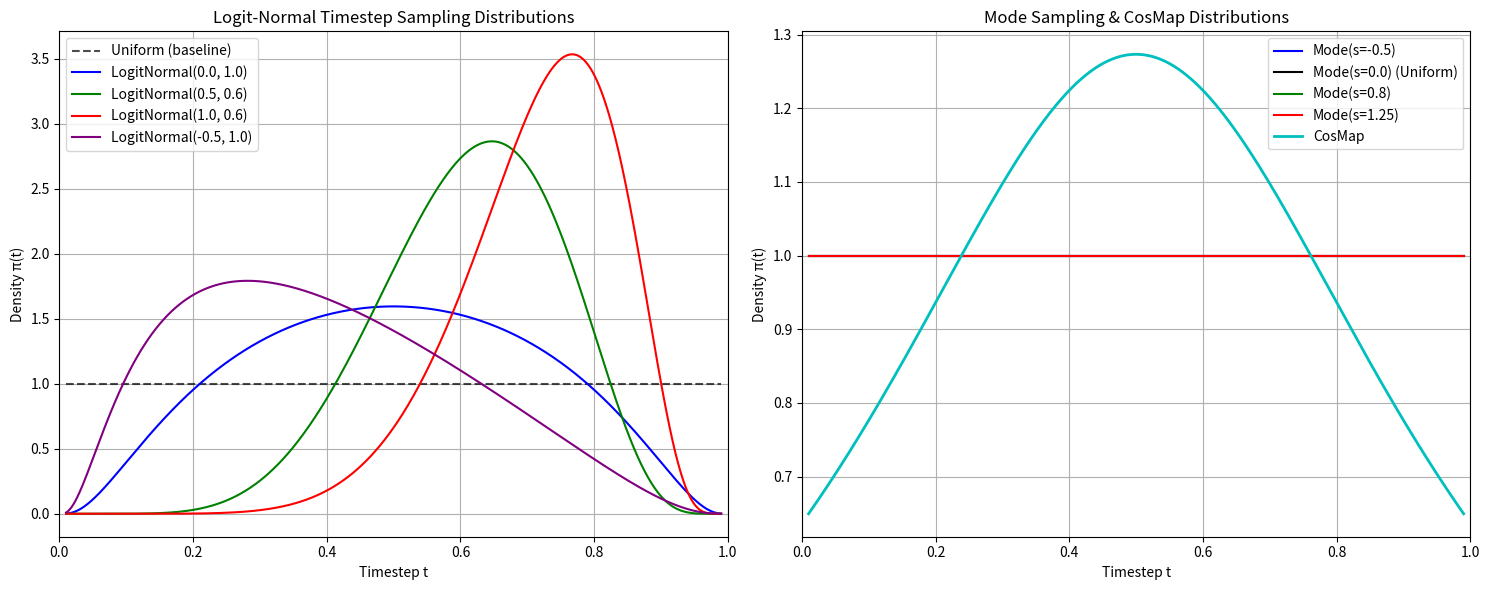

Reproduce this figure in Python. (Note: this script raises an exception after producing the figure.)
import numpy as np
import matplotlib.pyplot as plt

def logit_normal_density(t, m, s):
    t = np.clip(t, 1e-6, 1-1e-6)
    logit_t = np.log(t / (1 - t))
    density = (1 / (s * np.sqrt(2 * np.pi))) * (1 / (t * (1 - t))) * np.exp(-((logit_t - m)**2) / (2 * s**2))
    
    return density


def mode_density(t, s):
    t = np.clip(t, 1e-6, 1-1e-6)
    
    if s == 0:  # Uniform case
        return 1.0
    
    # approximate derivative
    def f_mode(u, s):
        return 1 - u - s * (np.cos(np.pi/2 * u)**2 - 1 + u)
    
    def inverse_f_mode(t, s):
        left, right = 0, 1
        for _ in range(20):  # 20 iterations should be enough for visualization purposes
            mid = (left + right) / 2
            if f_mode(mid, s) < t:
                left = mid
            else:
                right = mid
        return mid
    
    h = 1e-4
    u = inverse_f_mode(t, s)
    u_plus_h = inverse_f_mode(t + h, s)
    
    diff = (u_plus_h - u)
    if abs(diff) < 1e-10:  # If difference is too small
        derivative = 1.0  # Default value
    else:
        derivative = abs(1 / (diff / h))
    
    return derivative


def cosmap_density(t):
    return 2 / (np.pi - 2*np.pi*t + 2*np.pi*t**2)

def visualize_timestep_sampling(output_path=None):
    fig, (ax1, ax2) = plt.subplots(1, 2, figsize=(15, 6))
    
    t = np.linspace(0.01, 0.99, 1000)
    params = [
        {"m": 0.0, "s": 1.0, "label": "LogitNormal(0.0, 1.0)", "color": "blue"},
        {"m": 0.5, "s": 0.6, "label": "LogitNormal(0.5, 0.6)", "color": "green"},
        {"m": 1.0, "s": 0.6, "label": "LogitNormal(1.0, 0.6)", "color": "red"},
        {"m": -0.5, "s": 1.0, "label": "LogitNormal(-0.5, 1.0)", "color": "purple"}
    ]
    
    uniform = np.ones_like(t)
    ax1.plot(t, uniform, 'k--', label="Uniform (baseline)", alpha=0.7)
    
    # plot logit-normal distributions
    for p in params:
        density = logit_normal_density(t, p["m"], p["s"])
        ax1.plot(t, density, label=p["label"], color=p["color"])
    
    mode_params = [
        {"s": -0.5, "label": "Mode(s=-0.5)", "color": "blue"},
        {"s": 0.0, "label": "Mode(s=0.0) (Uniform)", "color": "black"},
        {"s": 0.8, "label": "Mode(s=0.8)", "color": "green"},
        {"s": 1.25, "label": "Mode(s=1.25)", "color": "red"}
    ]
    
    for p in mode_params:
        density = [mode_density(tt, p["s"]) for tt in t]
        ax2.plot(t, density, label=p["label"], color=p["color"])
    
    # plot cosine mapping distribution
    density = cosmap_density(t)
    ax2.plot(t, density, 'c-', label="CosMap", linewidth=2)
    
    ax1.set_title("Logit-Normal Timestep Sampling Distributions")
    ax2.set_title("Mode Sampling & CosMap Distributions")
    
    for ax in [ax1, ax2]:
        ax.set_xlabel("Timestep t")
        ax.set_ylabel("Density π(t)")
        ax.legend()
        ax.grid(True)
        ax.set_xlim(0, 1)
    
    plt.tight_layout()
    
    if output_path:
        plt.savefig(output_path, dpi=300, bbox_inches='tight')
        print(f"Visualization saved to {output_path}")
    
    plt.show()


def visualize_timestep_weighting(output_path=None):
    fig, ax = plt.subplots(figsize=(10, 6))
    
    t = np.linspace(0.01, 0.99, 1000)
    # Calculate the weighting factor t/(1-t) * π(t) for different distributions
    
    # uniform weight, SNR
    uniform_weight = t / (1 - t)
    ax.plot(t, uniform_weight, 'k--', label="Uniform (original RF)", alpha=0.7)
    
    # Logit-normal weighting
    ln_params = [
        {"m": 0.0, "s": 1.0, "label": "LogitNormal(0.0, 1.0)", "color": "blue"},
        {"m": 0.5, "s": 0.6, "label": "LogitNormal(0.5, 0.6)", "color": "green"}
    ]
    
    for p in ln_params:
        ln_density = logit_normal_density(t, p["m"], p["s"])
        ln_weight = (t / (1 - t)) * ln_density
        # normalize, easier to visualize
        ln_weight = ln_weight / np.max(ln_weight) * np.max(uniform_weight)
        ax.plot(t, ln_weight, label=p["label"], color=p["color"])
    
    mode_params = [
        {"s": 0.8, "label": "Mode(s=0.8)", "color": "green"},
        {"s": 1.25, "label": "Mode(s=1.25)", "color": "red"}
    ]
    
    for p in mode_params:
        mode_dens = [mode_density(tt, p["s"]) for tt in t]
        mode_weight = (t / (1 - t)) * np.array(mode_dens)
        # normalize, easier to visualize
        mode_weight = mode_weight / np.max(mode_weight) * np.max(uniform_weight)
        ax.plot(t, mode_weight, label=p["label"], color=p["color"])
    
    cosmap_dens = cosmap_density(t)
    cosmap_weight = (t / (1 - t)) * cosmap_dens
    # normalize, easier to visualize
    cosmap_weight = cosmap_weight / np.max(cosmap_weight) * np.max(uniform_weight)
    ax.plot(t, cosmap_weight, 'c-', label="CosMap", linewidth=2)
    
    ax.set_title("Loss Weighting Factors for Different Timestep Distributions")
    ax.set_xlabel("Timestep t")
    ax.set_ylabel("Weight Factor w(t) = t/(1-t) * π(t)")
    ax.legend()
    ax.grid(True)
    ax.set_xlim(0, 1)
    ax.set_ylim(0, 12)
    
    plt.tight_layout()
    
    if output_path:
        plt.savefig(output_path, dpi=300, bbox_inches='tight')
        print(f"Visualization saved to {output_path}")
    
    plt.show()


if __name__ == "__main__":
    visualize_timestep_sampling(output_path="outputs/timestep_sampling.png")
    visualize_timestep_weighting(output_path="outputs/timestep_weighting.png")